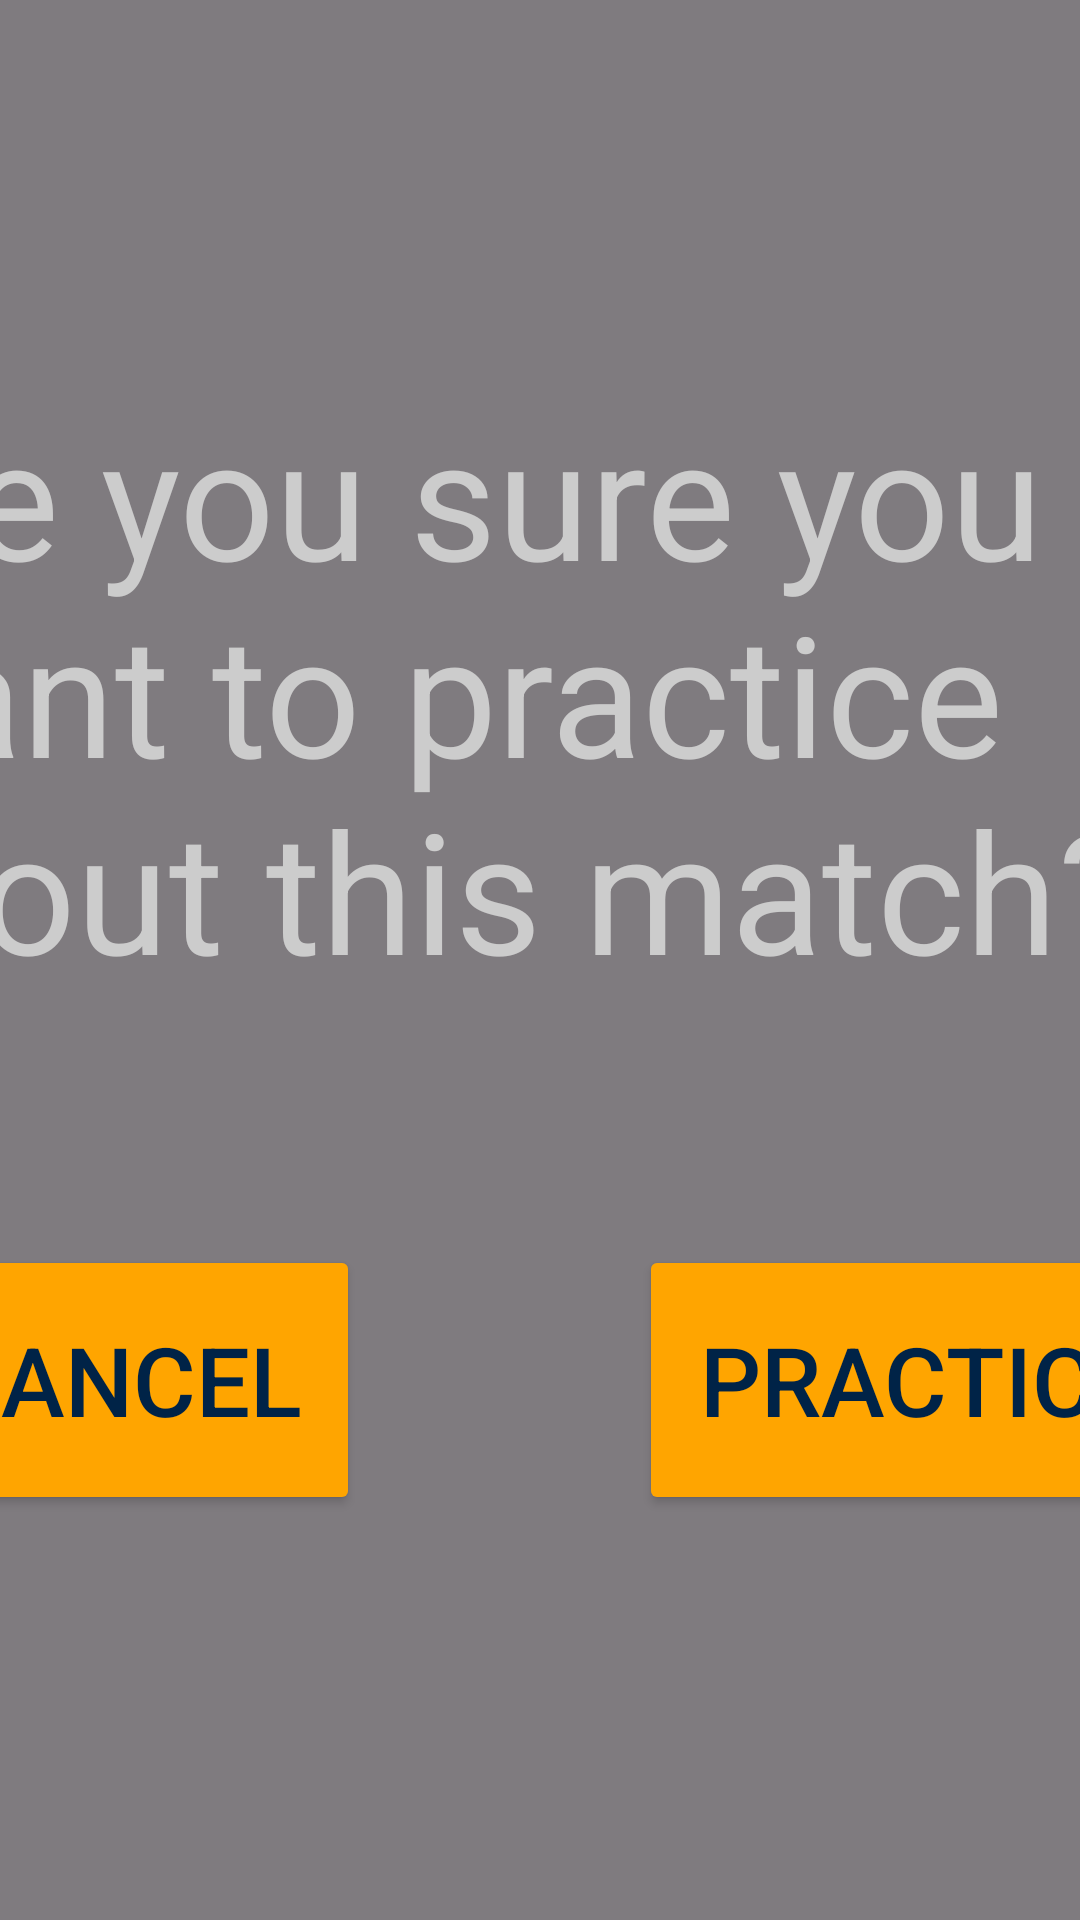

Reconstruct the res/layout file that produces this screen, plus the resources it refers to.
<!-- AndroidManifest.xml: application theme Theme.ScoutingApp1138 -->
<!-- res/layout/confirm_practice_fragment.xml -->
<?xml version="1.0" encoding="utf-8"?>
<FrameLayout xmlns:android="http://schemas.android.com/apk/res/android"
    xmlns:app="http://schemas.android.com/apk/res-auto"
    android:layout_width="match_parent"
    android:layout_height="match_parent"
    xmlns:tools="http://schemas.android.com/tools"
    android:layout_gravity="center"
    tools:context=".fragments.popups.PracticeConfirm">

    <LinearLayout
        android:layout_width="match_parent"
        android:layout_height="match_parent"
        android:layout_gravity="center"
        android:background="@color/black"
        android:alpha="0.5"
        android:clickable="true">
    </LinearLayout>


    <androidx.constraintlayout.widget.ConstraintLayout
        android:layout_width="510sp"
        android:layout_height="410sp"
        android:layout_gravity="center">

        <LinearLayout
            android:id="@+id/linearLayout2"
            android:layout_width="match_parent"
            android:layout_height="match_parent"
            android:background="@drawable/popup_border"
            app:layout_constraintBottom_toBottomOf="parent"
            app:layout_constraintEnd_toEndOf="parent"
            app:layout_constraintStart_toStartOf="@+id/linearLayout"
            app:layout_constraintTop_toTopOf="@+id/linearLayout"
            android:orientation="vertical" />

        <LinearLayout
            android:id="@+id/linearLayout"
            android:layout_width="500sp"
            android:layout_height="400sp"
            android:background="@drawable/popupbg"
            android:orientation="vertical"
            app:layout_constraintBottom_toBottomOf="parent"
            app:layout_constraintEnd_toEndOf="parent"
            app:layout_constraintStart_toStartOf="parent"
            app:layout_constraintTop_toTopOf="parent">

        </LinearLayout>

        <TextView
            android:layout_width="match_parent"
            android:layout_height="wrap_content"
            android:layout_margin="10sp"
            android:text="@string/confirm_practice_title"
            android:textColor="@color/off_white"
            android:textSize="56sp"
            app:layout_constraintEnd_toEndOf="parent"
            app:layout_constraintStart_toStartOf="parent"
            app:layout_constraintTop_toTopOf="@+id/linearLayout2" />

        <Button
            android:id="@+id/cancelButton"
            android:layout_width="160dp"
            android:layout_height="90dp"
            android:layout_marginBottom="20dp"
            android:backgroundTint="@color/chaminade_orange"
            android:text="@string/cancel_button_title"
            android:textSize="32sp"
            android:textColor="@color/background_default"
            app:layout_constraintBottom_toBottomOf="parent"
            app:layout_constraintEnd_toEndOf="parent"
            app:layout_constraintHorizontal_bias="0.1"
            app:layout_constraintStart_toStartOf="parent" />

        <Button
            android:id="@+id/confirmButton"
            android:layout_width="190dp"
            android:layout_height="90dp"
            android:backgroundTint="@color/chaminade_orange"
            android:text="@string/confirm_practice_button"
            android:textColor="@color/background_default"
            android:textSize="32sp"
            app:layout_constraintBottom_toBottomOf="@+id/cancelButton"
            app:layout_constraintEnd_toEndOf="parent"
            app:layout_constraintHorizontal_bias="0.9"
            app:layout_constraintStart_toStartOf="parent"
            app:layout_constraintTop_toTopOf="@+id/cancelButton"
            app:layout_constraintVertical_bias="0.65" />

    </androidx.constraintlayout.widget.ConstraintLayout>
</FrameLayout>
<!-- resources referenced by this layout -->
<resources>
  <color name="background_default">#002347</color>
  <color name="black">#FF000000</color>
  <color name="chaminade_orange"> #FFA500</color>
  <color name="off_white">#CCCCCC</color>
  <string name="cancel_button_title">Cancel</string>
  <string name="confirm_practice_button">Practice</string>
  <string name="confirm_practice_title">Are you sure you want to practice scout this match?</string>
  <style name="Theme.ScoutingApp1138" parent="Base.Theme.ScoutingApp2025" />
  <style name="Base.Theme.ScoutingApp2025" parent="Theme.Material3.DayNight.NoActionBar">
          
          
      </style>
</resources>
